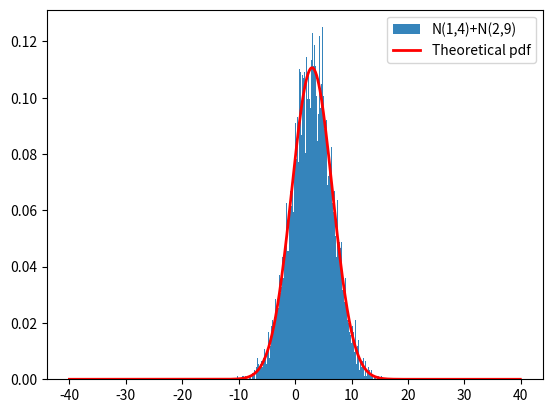

Reproduce this figure in Python.
import numpy as np
import math
import matplotlib.pyplot as plt
import scipy.stats as stats

def theoretical(x,mu,sigma):
    pdf = np.exp(-((x - mu)**2)/(2*sigma**2))/(sigma * np.sqrt(2*np.pi))
    return pdf

def Generate (n, n1, n2, d1, d2):
    X_seq = []
    Y_seq = []
    Sum = []
    for i in range(n):
        U1 = np.random.rand()
        U2 = np.random.rand()
        X_temp = ((-2 * math.log(U1)) ** 0.5) * math.cos(2*math.pi*U2)
        Y_temp = ((-2 * math.log(U1)) ** 0.5) * math.sin(2*math.pi*U2)
        X_seq.append(X_temp * (d1)**0.5 + n1)
        Y_seq.append(Y_temp * (d2)**0.5 + n2)
        Sum.append(X_temp * (d1)**0.5 + n1 + Y_temp * (d2)**0.5 + n2)
    return (X_seq, Y_seq, Sum)
    
result = Generate(10000, 1, 2, 4, 9)
plt.hist(result[2], density = 1, bins = 300, alpha = 0.9, label = 'N(1,4)+N(2,9)')

x = np.arange(-40,40,0.1)
y = theoretical(x, 3, 13**0.5)
plt.plot(x,y, color='r',linewidth = 2, label = 'Theoretical pdf')
plt.legend()
plt.show()

print("The covariance of X and Y is: \n {}".format(np.cov(result[0], result[1])))
print("The mean of A is : {} and the variance is :{}".format(np.mean(result[2]), np.var(result[2])))
       
        


